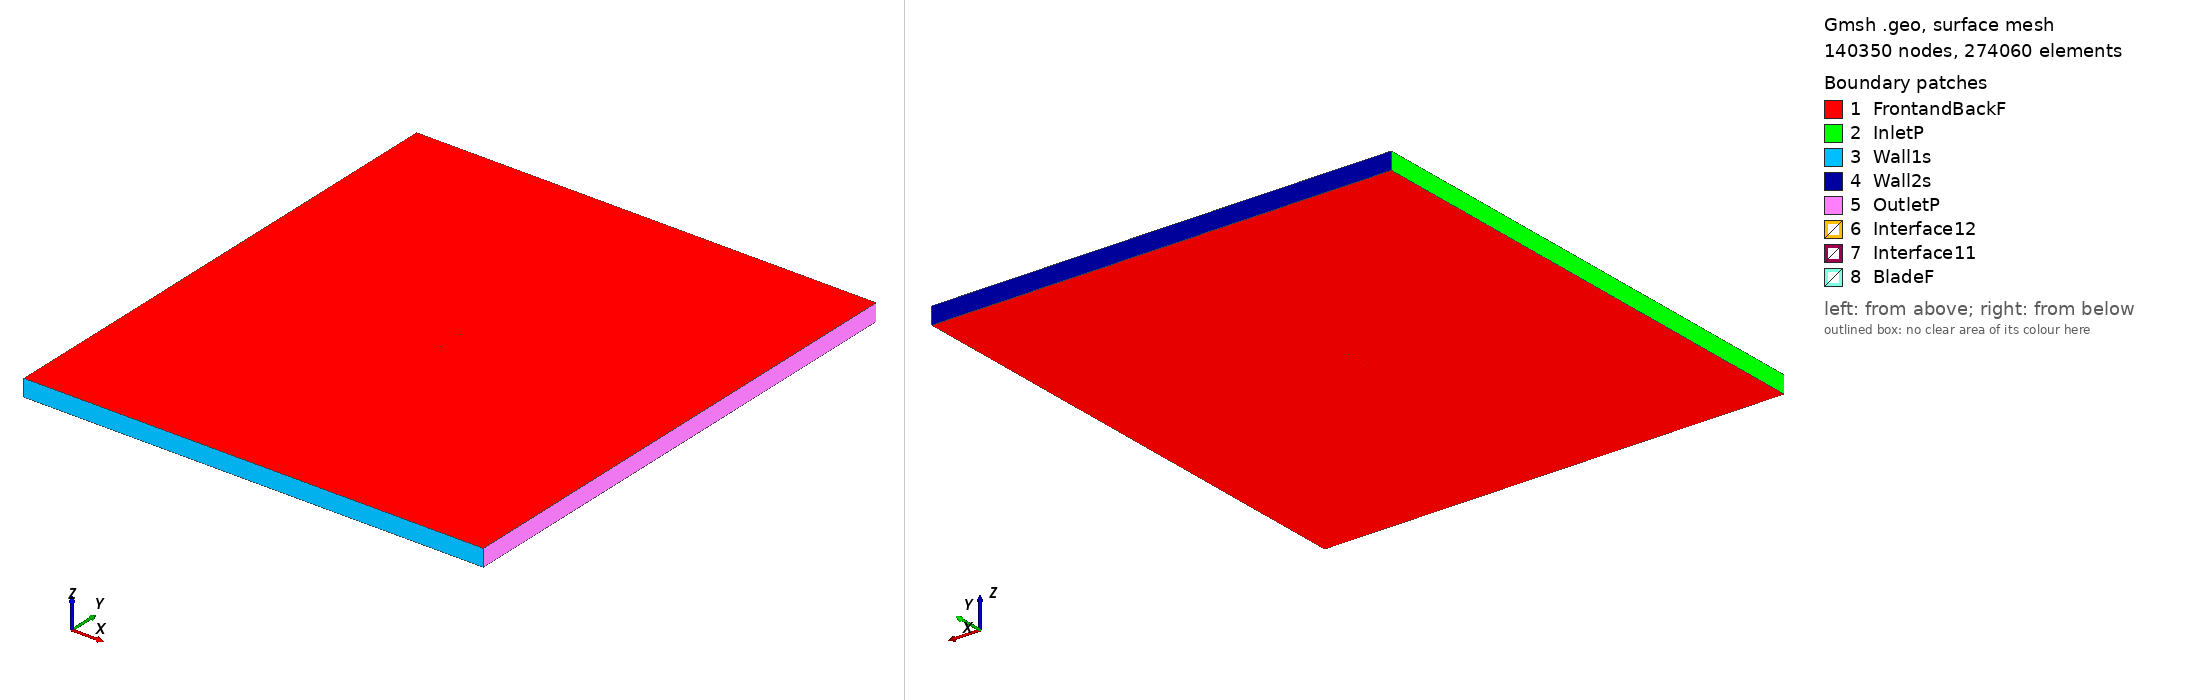

Gmsh geometry script, surface-meshed: 140350 nodes, 274060 surface elements. Boundary patches (legend numbers): 1 FrontandBackF, 2 InletP, 3 Wall1s, 4 Wall2s, 5 OutletP, 6 Interface12, 7 Interface11, 8 BladeF. Left view from above one corner, right view from below the opposite corner. Legend entries are the model's physical surfaces. The drawing asked Gmsh for element sizes between 1% and 20% of the model's largest extent; the script's own settings can give other sizes.

=== fx77w153_tsr2_3.312_aoa_6.7974.geo (drawn) ===
SetFactory("OpenCASCADE");

Point(1) = {0.074390, 0.728780, 0, 1.0};
Point(2) = {0.073387, 0.728730, 0, 1.0};
Point(3) = {0.071266, 0.728608, 0, 1.0};
Point(4) = {0.068840, 0.728446, 0, 1.0};
Point(5) = {0.066123, 0.728274, 0, 1.0};
Point(6) = {0.063129, 0.728085, 0, 1.0};
Point(7) = {0.059870, 0.727912, 0, 1.0};
Point(8) = {0.056358, 0.727730, 0, 1.0};
Point(9) = {0.052612, 0.727554, 0, 1.0};
Point(10) = {0.048642, 0.727345, 0, 1.0};
Point(11) = {0.044468, 0.727133, 0, 1.0};
Point(12) = {0.040103, 0.726878, 0, 1.0};
Point(13) = {0.035570, 0.726621, 0, 1.0};
Point(14) = {0.030885, 0.726317, 0, 1.0};
Point(15) = {0.026073, 0.726020, 0, 1.0};
Point(16) = {0.021147, 0.725673, 0, 1.0};
Point(17) = {0.016136, 0.725333, 0, 1.0};
Point(18) = {0.011054, 0.724960, 0, 1.0};
Point(19) = {0.005932, 0.724599, 0, 1.0};
Point(20) = {0.000786, 0.724223, 0, 1.0};
Point(21) = {-0.004356, 0.723886, 0, 1.0};
Point(22) = {-0.009474, 0.723555, 0, 1.0};
Point(23) = {-0.014542, 0.723303, 0, 1.0};
Point(24) = {-0.019538, 0.723084, 0, 1.0};
Point(25) = {-0.024430, 0.723018, 0, 1.0};
Point(26) = {-0.029203, 0.723051, 0, 1.0};
Point(27) = {-0.033799, 0.723497, 0, 1.0};
Point(28) = {-0.038226, 0.724131, 0, 1.0};
Point(29) = {-0.042455, 0.725019, 0, 1.0};
Point(30) = {-0.046482, 0.726032, 0, 1.0};
Point(31) = {-0.050282, 0.727257, 0, 1.0};
Point(32) = {-0.053848, 0.728590, 0, 1.0};
Point(33) = {-0.057155, 0.730128, 0, 1.0};
Point(34) = {-0.060201, 0.731744, 0, 1.0};
Point(35) = {-0.062964, 0.733490, 0, 1.0};
Point(36) = {-0.065454, 0.735214, 0, 1.0};
Point(37) = {-0.067645, 0.737033, 0, 1.0};
Point(38) = {-0.069544, 0.738767, 0, 1.0};
Point(39) = {-0.071131, 0.740541, 0, 1.0};
Point(40) = {-0.072418, 0.742165, 0, 1.0};
Point(41) = {-0.073388, 0.743757, 0, 1.0};
Point(42) = {-0.074065, 0.745051, 0, 1.0};
Point(43) = {-0.074417, 0.746301, 0, 1.0};
Point(44) = {-0.074473, 0.747229, 0, 1.0};
Point(45) = {-0.074223, 0.747923, 0, 1.0};
Point(46) = {-0.073610, 0.748866, 0, 1.0};
Point(47) = {-0.072723, 0.749333, 0, 1.0};
Point(48) = {-0.071519, 0.749712, 0, 1.0};
Point(49) = {-0.070022, 0.749844, 0, 1.0};
Point(50) = {-0.068205, 0.750000, 0, 1.0};
Point(51) = {-0.066099, 0.749997, 0, 1.0};
Point(52) = {-0.063692, 0.749997, 0, 1.0};
Point(53) = {-0.061013, 0.749857, 0, 1.0};
Point(54) = {-0.058058, 0.749717, 0, 1.0};
Point(55) = {-0.054850, 0.749460, 0, 1.0};
Point(56) = {-0.051393, 0.749191, 0, 1.0};
Point(57) = {-0.047711, 0.748819, 0, 1.0};
Point(58) = {-0.043811, 0.748446, 0, 1.0};
Point(59) = {-0.039719, 0.747976, 0, 1.0};
Point(60) = {-0.035438, 0.747515, 0, 1.0};
Point(61) = {-0.031003, 0.746951, 0, 1.0};
Point(62) = {-0.026418, 0.746421, 0, 1.0};
Point(63) = {-0.021717, 0.745785, 0, 1.0};
Point(64) = {-0.016904, 0.745185, 0, 1.0};
Point(65) = {-0.012015, 0.744503, 0, 1.0};
Point(66) = {-0.007056, 0.743848, 0, 1.0};
Point(67) = {-0.002061, 0.743135, 0, 1.0};
Point(68) = {0.002957, 0.742440, 0, 1.0};
Point(69) = {0.007971, 0.741703, 0, 1.0};
Point(70) = {0.012965, 0.740989, 0, 1.0};
Point(71) = {0.017913, 0.740239, 0, 1.0};
Point(72) = {0.022797, 0.739519, 0, 1.0};
Point(73) = {0.027592, 0.738770, 0, 1.0};
Point(74) = {0.032284, 0.738055, 0, 1.0};
Point(75) = {0.036845, 0.737318, 0, 1.0};
Point(76) = {0.041264, 0.736622, 0, 1.0};
Point(77) = {0.045515, 0.735913, 0, 1.0};
Point(78) = {0.049584, 0.735245, 0, 1.0};
Point(79) = {0.053449, 0.734574, 0, 1.0};
Point(80) = {0.057099, 0.733942, 0, 1.0};
Point(81) = {0.060514, 0.733319, 0, 1.0};
Point(82) = {0.063683, 0.732732, 0, 1.0};
Point(83) = {0.066586, 0.732155, 0, 1.0};
Point(84) = {0.069216, 0.731603, 0, 1.0};
Point(85) = {0.071558, 0.731060, 0, 1.0};
Point(86) = {0.073604, 0.730557, 0, 1.0};
Point(87) = {0.074572, 0.730303, 0, 1.0};
Point(88) = {-0.074390, -0.728780, 0, 1.0};
Point(89) = {-0.073387, -0.728730, 0, 1.0};
Point(90) = {-0.071266, -0.728608, 0, 1.0};
Point(91) = {-0.068840, -0.728446, 0, 1.0};
Point(92) = {-0.066123, -0.728274, 0, 1.0};
Point(93) = {-0.063129, -0.728085, 0, 1.0};
Point(94) = {-0.059870, -0.727912, 0, 1.0};
Point(95) = {-0.056358, -0.727730, 0, 1.0};
Point(96) = {-0.052612, -0.727554, 0, 1.0};
Point(97) = {-0.048642, -0.727345, 0, 1.0};
Point(98) = {-0.044468, -0.727133, 0, 1.0};
Point(99) = {-0.040103, -0.726878, 0, 1.0};
Point(100) = {-0.035570, -0.726621, 0, 1.0};
Point(101) = {-0.030885, -0.726317, 0, 1.0};
Point(102) = {-0.026073, -0.726020, 0, 1.0};
Point(103) = {-0.021147, -0.725673, 0, 1.0};
Point(104) = {-0.016136, -0.725333, 0, 1.0};
Point(105) = {-0.011054, -0.724960, 0, 1.0};
Point(106) = {-0.005932, -0.724599, 0, 1.0};
Point(107) = {-0.000786, -0.724223, 0, 1.0};
Point(108) = {0.004356, -0.723886, 0, 1.0};
Point(109) = {0.009474, -0.723555, 0, 1.0};
Point(110) = {0.014542, -0.723303, 0, 1.0};
Point(111) = {0.019538, -0.723084, 0, 1.0};
Point(112) = {0.024430, -0.723018, 0, 1.0};
Point(113) = {0.029203, -0.723051, 0, 1.0};
Point(114) = {0.033799, -0.723497, 0, 1.0};
Point(115) = {0.038226, -0.724131, 0, 1.0};
Point(116) = {0.042455, -0.725019, 0, 1.0};
Point(117) = {0.046482, -0.726032, 0, 1.0};
Point(118) = {0.050282, -0.727257, 0, 1.0};
Point(119) = {0.053848, -0.728590, 0, 1.0};
Point(120) = {0.057155, -0.730128, 0, 1.0};
Point(121) = {0.060201, -0.731744, 0, 1.0};
Point(122) = {0.062964, -0.733490, 0, 1.0};
Point(123) = {0.065454, -0.735214, 0, 1.0};
Point(124) = {0.067645, -0.737033, 0, 1.0};
Point(125) = {0.069544, -0.738767, 0, 1.0};
Point(126) = {0.071131, -0.740541, 0, 1.0};
Point(127) = {0.072418, -0.742165, 0, 1.0};
Point(128) = {0.073388, -0.743757, 0, 1.0};
Point(129) = {0.074065, -0.745051, 0, 1.0};
Point(130) = {0.074417, -0.746301, 0, 1.0};
Point(131) = {0.074473, -0.747229, 0, 1.0};
Point(132) = {0.074223, -0.747923, 0, 1.0};
Point(133) = {0.073610, -0.748866, 0, 1.0};
Point(134) = {0.072723, -0.749333, 0, 1.0};
Point(135) = {0.071519, -0.749712, 0, 1.0};
Point(136) = {0.070022, -0.749844, 0, 1.0};
Point(137) = {0.068205, -0.750000, 0, 1.0};
Point(138) = {0.066099, -0.749997, 0, 1.0};
Point(139) = {0.063692, -0.749997, 0, 1.0};
Point(140) = {0.061013, -0.749857, 0, 1.0};
Point(141) = {0.058058, -0.749717, 0, 1.0};
Point(142) = {0.054850, -0.749460, 0, 1.0};
Point(143) = {0.051393, -0.749191, 0, 1.0};
Point(144) = {0.047711, -0.748819, 0, 1.0};
Point(145) = {0.043811, -0.748446, 0, 1.0};
Point(146) = {0.039719, -0.747976, 0, 1.0};
Point(147) = {0.035438, -0.747515, 0, 1.0};
Point(148) = {0.031003, -0.746951, 0, 1.0};
Point(149) = {0.026418, -0.746421, 0, 1.0};
Point(150) = {0.021717, -0.745785, 0, 1.0};
Point(151) = {0.016904, -0.745185, 0, 1.0};
Point(152) = {0.012015, -0.744503, 0, 1.0};
Point(153) = {0.007056, -0.743848, 0, 1.0};
Point(154) = {0.002061, -0.743135, 0, 1.0};
Point(155) = {-0.002957, -0.742440, 0, 1.0};
Point(156) = {-0.007971, -0.741703, 0, 1.0};
Point(157) = {-0.012965, -0.740989, 0, 1.0};
Point(158) = {-0.017913, -0.740239, 0, 1.0};
Point(159) = {-0.022797, -0.739519, 0, 1.0};
Point(160) = {-0.027592, -0.738770, 0, 1.0};
Point(161) = {-0.032284, -0.738055, 0, 1.0};
Point(162) = {-0.036845, -0.737318, 0, 1.0};
Point(163) = {-0.041264, -0.736622, 0, 1.0};
Point(164) = {-0.045515, -0.735913, 0, 1.0};
Point(165) = {-0.049584, -0.735245, 0, 1.0};
Point(166) = {-0.053449, -0.734574, 0, 1.0};
Point(167) = {-0.057099, -0.733942, 0, 1.0};
Point(168) = {-0.060514, -0.733319, 0, 1.0};
Point(169) = {-0.063683, -0.732732, 0, 1.0};
Point(170) = {-0.066586, -0.732155, 0, 1.0};
Point(171) = {-0.069216, -0.731603, 0, 1.0};
Point(172) = {-0.071558, -0.731060, 0, 1.0};
Point(173) = {-0.073604, -0.730557, 0, 1.0};
Point(174) = {-0.074572, -0.730303, 0, 1.0};

// Lines: first blade (splines 1-4)
Spline(1) = {1:28};
Spline(2) = {28:61};
Spline(3) = {61:87};
Spline(4) = {87,1};

// Lines: second blade (splines 5-8)
Spline(5) = {88:115};
Spline(6) = {115:148};
Spline(7) = {148:174};
Spline(8) = {174,88};

// Outer domain (points 20001-4 and lines)
Point(175) = {-13.50000000, -15.00000000, 0, 1.0};
Point(176) = {-13.50000000, 15.00000000, 0, 1.0};
Point(177) = {13.50000000, 15.00000000, 0, 1.0};
Point(178) = {13.50000000, -15.00000000, 0, 1.0};
Line(11) = {175, 176};
Line(12) = {176, 177};
Line(13) = {177, 178};
Line(14) = {175, 178};

// Interface (between moving and stationary domain) (circles)
Circle(9) = {0, 0, 0, 0.80000000, 0, 2*Pi};
Circle(10) = {0, 0, 0, 0.80000000, 0, 2*Pi};

// Loops collect Lines/Splines/etc (blade1, blade2, domain, first circle)
Line Loop(1) = {1:4};
Line Loop(2) = {5:8};
Line Loop(3) = {11,12,13,-14};
Line Loop(4) = {9};

// BooleanDifference cuts out the circle/interface from the domain
Plane Surface(1) = {3};
Plane Surface(2) = {4};
BooleanDifference{ Surface{1}; Delete;}{ Surface{2}; Delete;}

// This one cuts out the blades from the inner circle/interface
Line Loop(6) = {10};
Plane Surface(5) = {6};
Plane Surface(6) = {1};
Plane Surface(7) = {2};
BooleanDifference{ Surface{5}; Delete;}{ Surface{6,7}; Delete;}

// extrude to 3rd dimension
Extrude {0, 0, 1} {Surface{1}; Surface{5}; Layers{1}; Recombine;}

// Physical Surfaces are the named boundaries (patches)
Physical Surface("Interface11") = {12};
Physical Surface("Interface12") = {10};

// sides of domain
Physical Surface("InletP") = {6};
Physical Surface("OutletP") = {9};

// top and bottom of domain
Physical Surface("Wall1s") = {7};
Physical Surface("Wall2s") = {8};

// Check FrontandBackF by ensuring there is nothing in the 3rd dimension
Physical Surface("FrontandBackF") = {1,11,5,21};
Physical Surface("BladeF") = {13:20};
Physical Volume("Turbine") = {2};
Physical Volume("Farfield") = {1};

// settings for airfoil boundary layer
Field[1] = BoundaryLayer;
Field[1].EdgesList = {1:8};
Field[1].hwall_n = 1e-3;
Field[1].thickness = 1.5e-2;
Field[1].ratio = 1.05;
Field[1].Quads = 1;
BoundaryLayer Field = 1;

// control points for mesh (blade and interface)
// floor((arc length / 1.5mm)/ 6) -> Transfinite Line
Transfinite Line {1,2,3,5,6,7} = 34 Using Progression 1;
Transfinite Line {4,8} = 2 Using Progression 1;
Transfinite Line {9, 15} = 800 Using Progression 1;

// For more information on gmsh syntax, visit http://gmsh.info/doc/texinfo/gmsh.html
